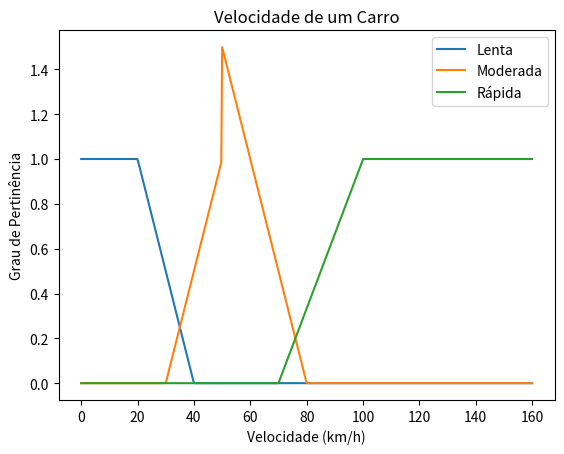

Here is the Python script that generated this plot:
import numpy as np
import matplotlib.pyplot as plt

# Funções de pertinência
def velocidade_lenta(v):
    # Trapezoidal: Pertence totalmente (1) até 20 km/h, depois decresce linearmente até 40 km/h
    return np.where(v <= 20, 1, np.where(v <= 40, (40 - v) / 20, 0))

def velocidade_moderada(v):
    # Triangular: Aumenta linearmente de 30 km/h a 50 km/h, depois decresce até 80 km/h
    return np.where(v <= 30, 0, np.where(v <= 50, (v - 30) / 20, np.where(v <= 80, (80 - v) / 20, 0)))

def velocidade_rapida(v):
    # Trapezoidal: Pertence parcialmente a partir de 70 km/h, pertence totalmente (1) acima de 100 km/h
    return np.where(v <= 70, 0, np.where(v <= 100, (v - 70) / 30, 1))

# Valores de velocidade
v = np.linspace(0, 160, 500)

# Plotagem
plt.plot(v, velocidade_lenta(v), label='Lenta')
plt.plot(v, velocidade_moderada(v), label='Moderada')
plt.plot(v, velocidade_rapida(v), label='Rápida')
plt.title('Velocidade de um Carro')
plt.xlabel('Velocidade (km/h)')
plt.ylabel('Grau de Pertinência')
plt.legend()
plt.show()